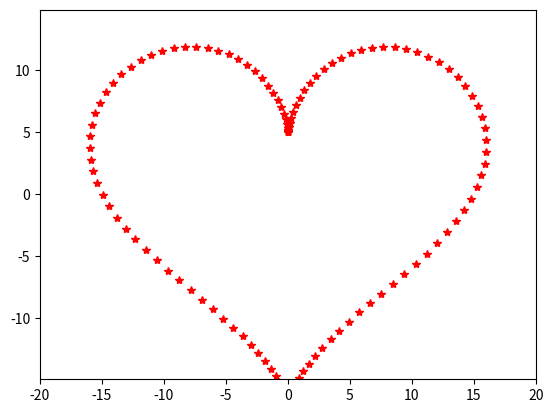

The script that saved this image:
from matplotlib.animation import FuncAnimation
import matplotlib.pyplot as plt
import numpy as np

xdata, ydata = [], []

def animate(t):
    xdata.append(16*(np.sin(t))**3)
    ydata.append(13*np.cos(t) - 5*np.cos(2*t) - 2*np.cos(3*t) - np.cos(4*t))
    heart.set_data(xdata, ydata)
    return heart,

if __name__ == '__main__':
    fig, ax = plt.subplots()
    plt.axis('equal')
    heart, = plt.plot([], [], '*', color='r', label='Heart')
    edge = 20
    ax.set_xlim(-edge, edge)
    ax.set_ylim(-edge, edge)
    ani = FuncAnimation(fig, 
                        animate,
                        frames=np.arange(0, 2*np.pi, 0.05),
                        interval=30
                        )
    ani.save('Lab_7_task3.1.gif')